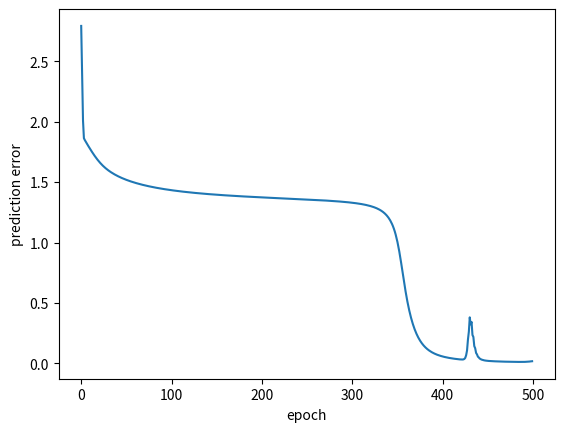

Here is the Python script that generated this plot:
# compare to sigmoid method, the tanh way learns faster to get the same precision
# tanh: about 250 steps
# sigmoid: about 6000 steps


import numpy as np
import matplotlib.pyplot as plt

def sigmoid(n):

    # Define the sigmoid function as activation function
    return 1.0/(1.0 + np.exp(-n))

def sigmoidDerivative(n):

    return n*(1-n)

def tanh(u):
    return 2 / (1 + np.exp((-2) * u)) - 1

def tanhDerivative(u):
    return (1+u) * (1 - u)


def forwardPropagationLayer(p, weights, biases):

    a = None  # the layer output

    # Multiply weights with the input vector (p) and add the bias   =>  n
    n = np.dot(p, weights) + biases

    # Pass the result to the activation function  =>  a
    a = tanh(n)

    return a

def main():

    #Application 2 - Train a ANN in order to predict the output of an XOR gate.
    #The network should receive as input two values (0 or 1) and should predict the target output

    #Input data
    points = np.array([
            [0, 0],
            [0, 1],
            [1, 0],
            [1, 1]
        ])

    #Labels
    labels = np.array([[0], [1], [1], [0]])

    # Initialize the weights and biases with random values
    inputSize = 2
    noNeuronsLayer1 = 2
    noNeuronsLayer2 = 1

    weightsLayer1 = np.random.uniform(size=(inputSize, noNeuronsLayer1))
    weightsLayer2 = np.random.uniform(size=(noNeuronsLayer1, noNeuronsLayer2))

    biasLayer1 = np.random.uniform(size=(1, noNeuronsLayer1))
    biasLayer2 = np.random.uniform(size=(1, noNeuronsLayer2))


    noEpochs = 500
    learningRate = 0.3


    prediction_errors = []
    epo = []


    # Train the network for noEpochs
    for i in range(noEpochs):

        # Forward Propagation
        hidden_layer_output = forwardPropagationLayer(points, weightsLayer1, biasLayer1)
        predicted_output = forwardPropagationLayer(hidden_layer_output, weightsLayer2, biasLayer2)

        # Backpropagation
        bkProp_error = labels - predicted_output
        d_predicted_output = bkProp_error * tanhDerivative(predicted_output)

        errors = bkProp_error**2

        errors_sum = 0

        j = 0
        for e in errors:
            errors_sum += errors[j]
            j = j + 1
        errors_sum = errors_sum / 2 * len(errors)


        error_hidden_layer = d_predicted_output.dot(weightsLayer2.T)
        d_hidden_layer = error_hidden_layer * tanhDerivative(hidden_layer_output)

        # Updating Weights and Biases
        weightsLayer2 = weightsLayer2 + hidden_layer_output.T.dot(d_predicted_output) * learningRate
        biasLayer2 = biasLayer2 + np.sum(d_predicted_output, axis=0, keepdims=True) * learningRate

        weightsLayer1 = weightsLayer1 + points.T.dot(d_hidden_layer) * learningRate
        biasLayer1 = biasLayer1 + np.sum(d_hidden_layer, axis=0, keepdims=True) * learningRate

        prediction_errors.append(errors_sum)
        epo.append(i)

        if errors_sum < 0.01:
            print("min epoch num is: " + str(i))
            print("predicted output is: " + str(predicted_output))
            print("target output is: " + str(labels))
            break

    # Print weights and bias
    #print("weightsLayer1 = {}".format(weightsLayer1))
    #print("biasesLayer1 = {}".format(biasLayer1))

    #print("weightsLayer2 = {}".format(weightsLayer2))
    #print("biasLayer2 = {}".format(biasLayer2))
    plt.plot(epo, prediction_errors)
    plt.xlabel('epoch')
    plt.ylabel('prediction error')

    plt.show()

    # Display the results
    for i in range(len(labels)):
        outL1 = forwardPropagationLayer(points[i], weightsLayer1, biasLayer1)
        outL2 = forwardPropagationLayer(outL1, weightsLayer2, biasLayer2)

        print("Input = {} - Predict = {} - Label = {}".format(points[i], outL2, labels[i]))

if __name__ == "__main__":
    main()
